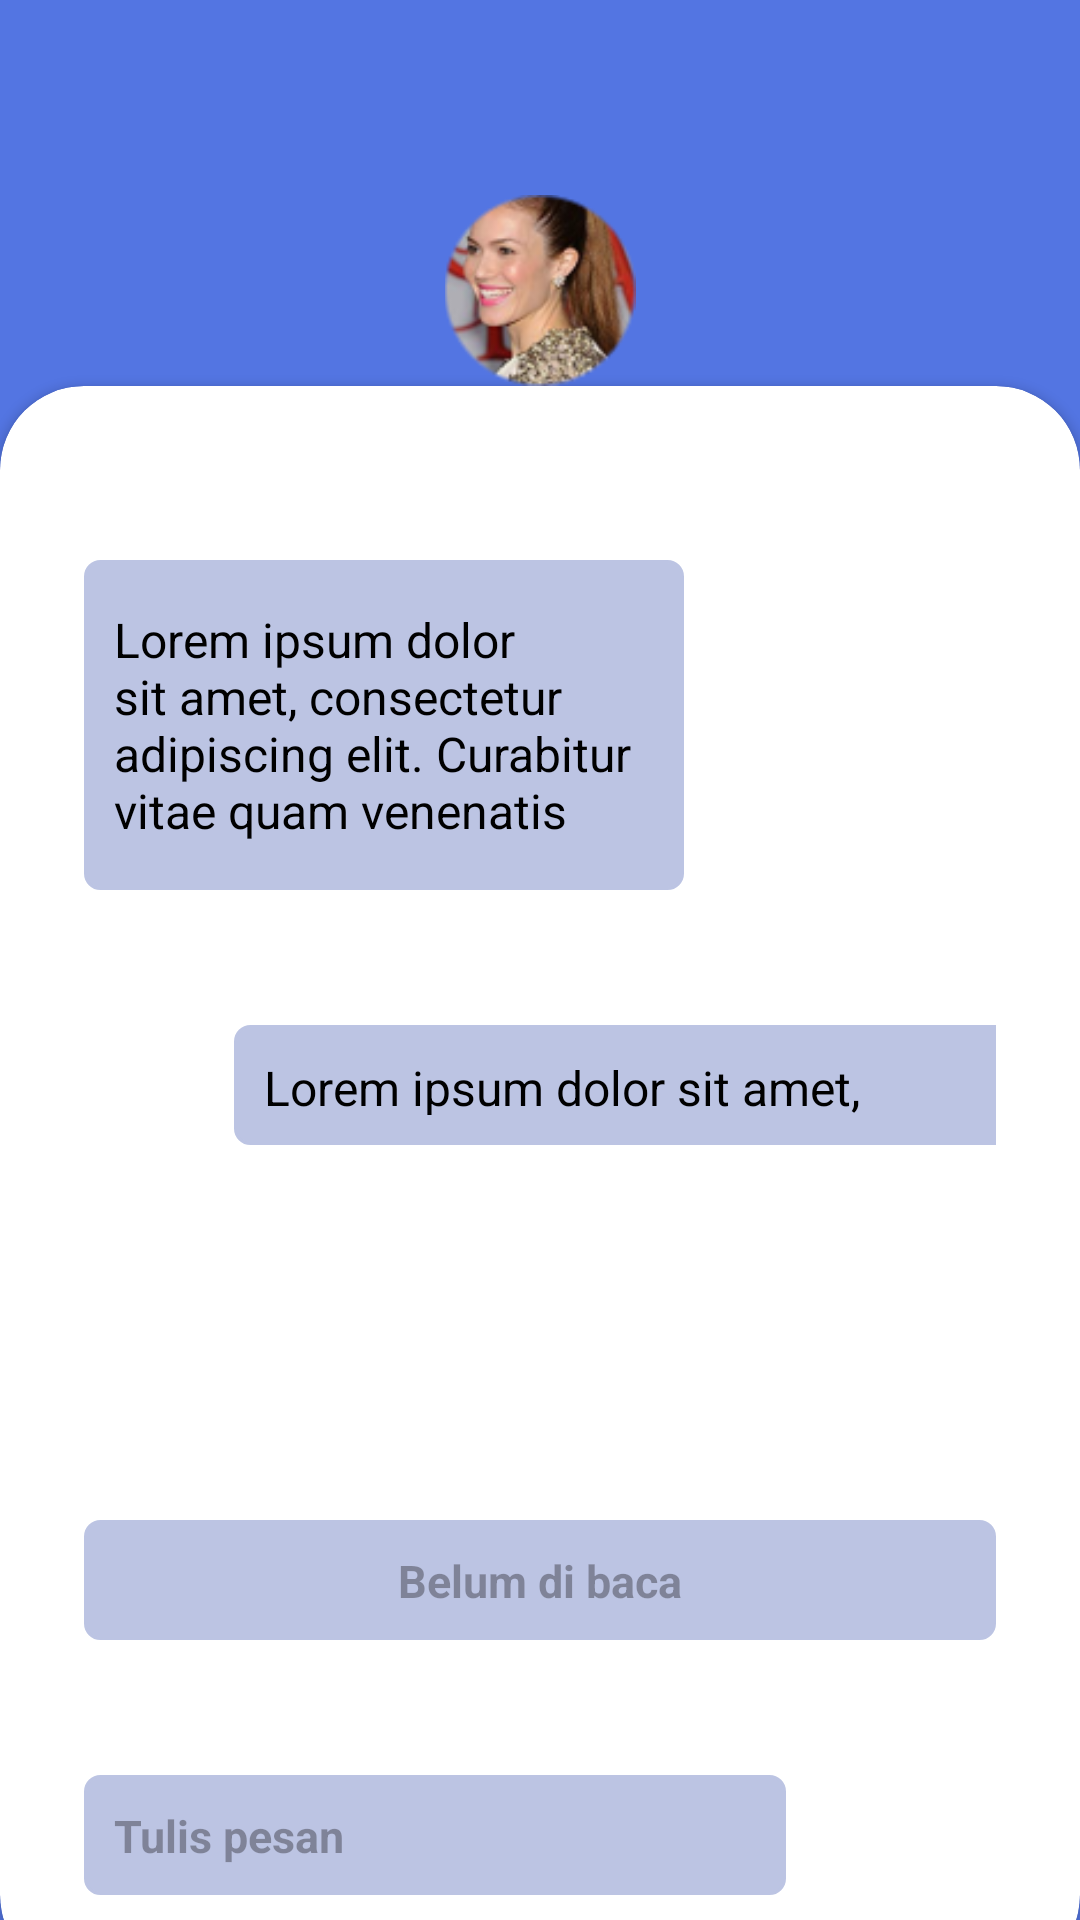

Layout XML and referenced resources for this Android screen:
<!-- AndroidManifest.xml: application theme Theme.Massive_LesUng -->
<!-- res/layout/activity_chat.xml -->
<?xml version="1.0" encoding="utf-8"?>
<RelativeLayout xmlns:android="http://schemas.android.com/apk/res/android"
    xmlns:app="http://schemas.android.com/apk/res-auto"
    xmlns:tools="http://schemas.android.com/tools"
    android:layout_width="match_parent"
    android:layout_height="match_parent"
    android:background="@color/primary"
    tools:context=".chat">

    <TextView
        android:id="@+id/textView2"
        android:layout_width="match_parent"
        android:layout_height="40dp" />

    <TextView
        android:id="@+id/textView3"
        android:layout_width="match_parent"
        android:layout_height="40dp" />

    <ImageView
        android:id="@+id/imageView7"
        android:layout_width="wrap_content"
        android:layout_height="wrap_content"
        android:layout_alignParentStart="true"
        android:layout_alignParentEnd="true"
        android:layout_alignParentBottom="true"
        android:layout_marginStart="20dp"
        android:layout_marginEnd="367dp"
        android:layout_marginBottom="675dp"
        app:srcCompat="@drawable/baseline_arrow_back_ios_new_24" />



    <LinearLayout
        android:layout_width="match_parent"
        android:layout_height="match_parent"
        android:gravity="center_horizontal"
        android:layout_marginTop="65dp"
        android:layout_above="@+id/card_view">

        <LinearLayout
            android:layout_width="match_parent"
            android:layout_height="match_parent"
            android:orientation="vertical">

            <ImageView
                android:id="@+id/imageView6"
                android:layout_width="match_parent"
                android:layout_height="wrap_content"
                app:srcCompat="@drawable/foto_profil" />

            <TextView
                android:layout_width="match_parent"
                android:layout_height="25dp"
                android:text="Sri Irawati"
                android:textAlignment="center"
                android:textColor="@color/white"
                android:textStyle="bold"/>

            <TextView
                android:layout_width="match_parent"
                android:layout_height="25dp"
                android:text="Bergabung sejak 31 November 2023"
                android:textAlignment="center"
                android:textColor="@color/white"
                android:textStyle="bold"/>
        </LinearLayout>
    </LinearLayout>

    <androidx.cardview.widget.CardView
        android:id="@+id/card_view"
        android:layout_width="match_parent"
        android:layout_height="wrap_content"
        android:layout_alignParentBottom="true"
        app:cardCornerRadius="28dp"
        android:layout_marginBottom="-20dp">

        <LinearLayout
            android:layout_width="match_parent"
            android:layout_height="wrap_content"
            android:orientation="vertical"
            android:padding="28dp"
            android:textAlignment="textEnd">


            <View
                android:layout_width="wrap_content"
                android:layout_height="5dp" />

            <View
                android:layout_width="wrap_content"
                android:layout_height="20dp" />

            <TextView
                android:layout_width="200dp"
                android:layout_height="110dp"
                android:layout_marginTop="5dp"
                android:layout_weight="1"
                android:background="@drawable/edit_text"
                android:backgroundTint="@color/secondary"
                android:drawablePadding="15dp"
                android:ems="10"
                android:gravity="center_vertical"
                android:padding="10dp"
                android:text="Lorem ipsum dolor sit amet, consectetur adipiscing elit. Curabitur vitae quam venenatis"
                android:textColor="@color/black"
                android:textSize="16sp" />
            <View
                android:layout_width="wrap_content"
                android:layout_height="40dp" />

            <TextView
                android:layout_width="300dp"
                android:layout_height="40dp"
                android:layout_marginLeft="50dp"
                android:layout_marginTop="5dp"
                android:layout_weight="1"
                android:background="@drawable/edit_text"
                android:backgroundTint="@color/secondary"
                android:drawablePadding="15dp"
                android:ems="10"
                android:padding="10dp"
                android:text="Lorem ipsum dolor sit amet, consectetur adipig elit."
                android:textAlignment="gravity"
                android:textColor="@color/black"
                android:textSize="16sp" />

            <TextView
                android:layout_width="match_parent"
                android:layout_height="40dp" />

            <TextView
                android:layout_width="match_parent"
                android:layout_height="40dp" />

            <TextView
                android:id="@+id/textView"
                android:layout_width="match_parent"
                android:layout_height="40dp" />

            <TextView
                android:layout_width="match_parent"
                android:layout_height="40dp"
                android:layout_marginTop="5dp"
                android:layout_weight="1"
                android:background="@drawable/edit_text"
                android:backgroundTint="@color/secondary"
                android:hint="Belum di baca"
                android:textAlignment="center"
                android:textStyle="bold"
                android:drawablePadding="15dp"
                android:ems="10"
                android:textColor="@color/black"
                android:padding="10dp"
                android:textSize="15sp" />
            <TextView
                android:layout_width="match_parent"
                android:layout_height="40dp" />

            <LinearLayout
                android:layout_width="match_parent"
                android:layout_height="match_parent"
                android:orientation="horizontal">

                <TextView
                    android:layout_width="340dp"
                    android:layout_height="40dp"
                    android:layout_marginTop="5dp"
                    android:layout_weight="1"
                    android:background="@drawable/edit_text"
                    android:backgroundTint="@color/secondary"
                    android:drawablePadding="15dp"
                    android:ems="10"
                    android:gravity="center_vertical"
                    android:hint="Tulis pesan"
                    android:padding="10dp"
                    android:textAlignment="gravity"
                    android:textColor="@color/black"
                    android:textSize="15sp"
                    android:textStyle="bold" />
                <TextView
                    android:layout_width="30dp"
                    android:layout_height="40dp" />

                <TextView
                    android:layout_width="40dp"
                    android:layout_height="match_parent"
                    android:background="@drawable/edit_text"
                    android:drawableRight="@drawable/baseline_call_24"
                    android:backgroundTint="@color/white" />



            </LinearLayout>


            <RelativeLayout
                android:layout_width="match_parent"
                android:layout_height="wrap_content" />


        </LinearLayout>

    </androidx.cardview.widget.CardView>


</RelativeLayout>
<!-- resources referenced by this layout -->
<resources>
  <color name="black">#FF000000</color>
  <color name="primary">#5375E2</color>
  <color name="secondary">#BCC4E3</color>
  <color name="white">#FFFFFFFF</color>
  <!-- drawable edit_text (drawable) -->
  <?xml version="1.0" encoding="utf-8"?>
  <selector xmlns:android="http://schemas.android.com/apk/res/android">
      <item>
          <shape android:shape="rectangle">
              <solid android:color="#ffffff"></solid>
              <corners android:radius="5dp"></corners>
              <stroke android:color="#BAC3E1" android:width="1dp"/>
          </shape>
      </item>
  </selector>
  <!-- drawable foto_profil: png bitmap (drawable, 15542 bytes) -->
  <style name="Theme.Massive_LesUng" parent="Base.Theme.Massive_LesUng" />
  <style name="Base.Theme.Massive_LesUng" parent="Theme.Material3.DayNight.NoActionBar">
          
          <item name="colorPrimary">@color/primary</item>
          <item name="colorPrimaryVariant">@color/primary</item>
          <item name="colorOnPrimary">@color/white</item>
          
  
          
          <item name="colorSecondary">@color/secondary</item>
          <item name="colorSecondaryVariant">@color/secondary</item>
          <item name="colorOnSecondary">@color/black</item>
  
          
          <item name="android:statusBarColor">@color/primary</item>
      </style>
</resources>
